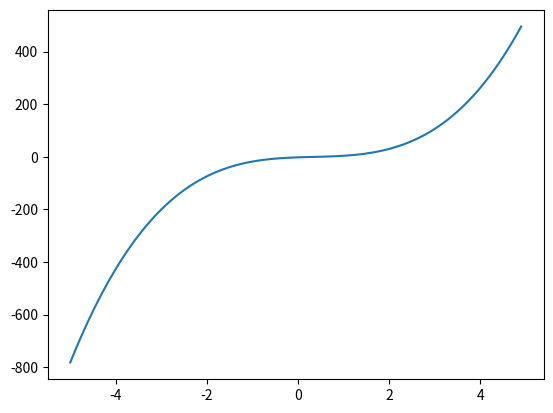

Source code (Python):
# 1.  Determine a raiz real da equação f(x) = 5x³ - 5x² + 6x - 2:
#
# (a) Graficamente
#
# Resposta: Aproximadamente 0.4.

import numpy as np
import matplotlib.pyplot as plt

x = np.arange(-5, 5, 0.1)
plt.plot(x, 5*x**3 - 5*x**2 + 6*x - 2)
plt.show()
